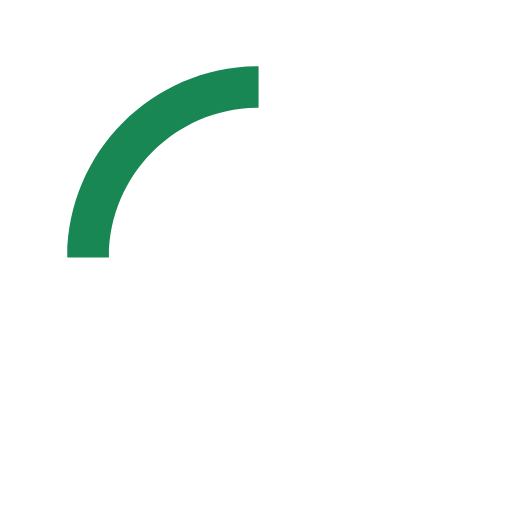
t = 0.00 s
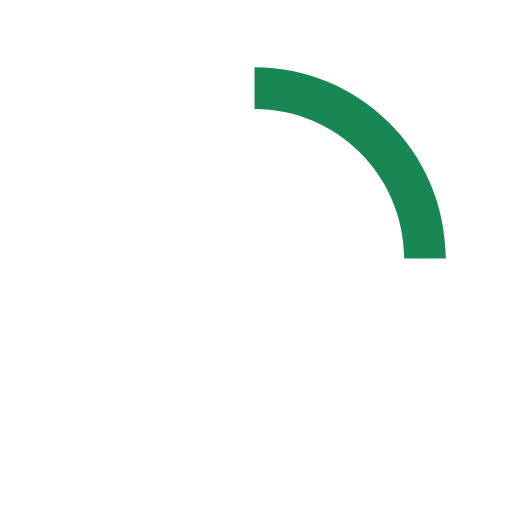
t = 0.15 s
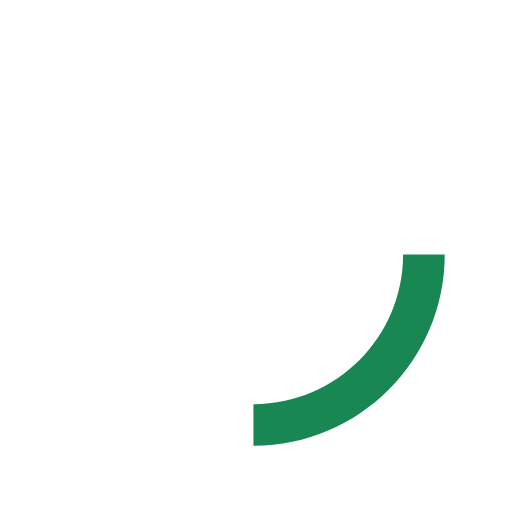
t = 0.30 s
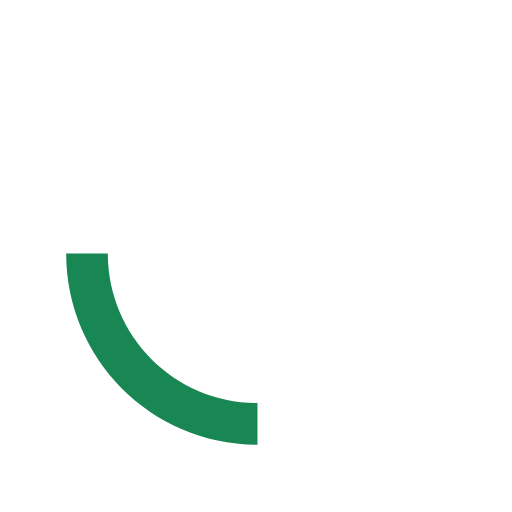
t = 0.45 s

The animated SVG that drew these frames (rendered in a browser with its animation timeline set to each time). Animation: 1 SMIL element (animateTransform=1); one cycle of 0.60 s, repeats indefinitely.

  <svg version="1.1" id="loader-1" xmlns="http://www.w3.org/2000/svg" xmlns:xlink="http://www.w3.org/1999/xlink" x="0px" y="0px"
     width="40px" height="40px" viewBox="0 0 50 50" style="enable-background:new 0 0 50 50;" xml:space="preserve">
  <path fill="#198754" d="M25.251,6.461c-10.318,0-18.683,8.365-18.683,18.683h4.068c0-8.071,6.543-14.615,14.615-14.615V6.461z">
    <animateTransform attributeType="xml"
      attributeName="transform"
      type="rotate"
      from="0 25 25"
      to="360 25 25"
      dur="0.6s"
      repeatCount="indefinite"/>
    </path>
  </svg>
